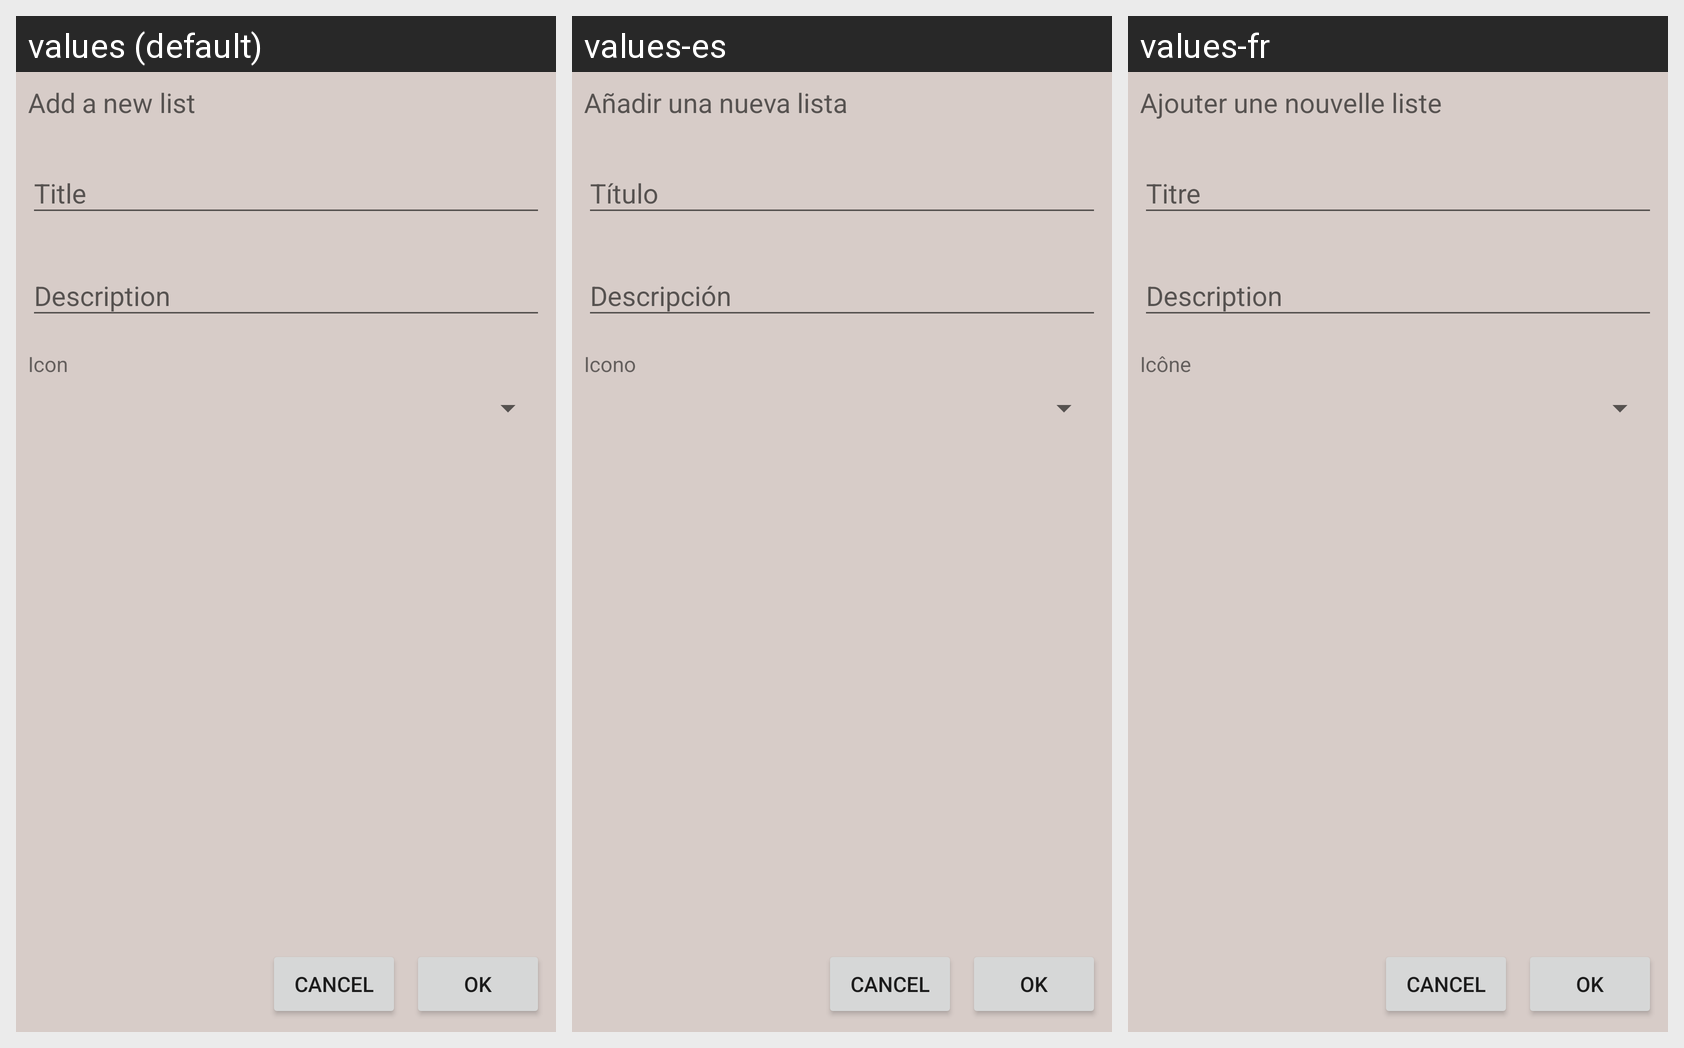

Here is an Android app screen in its default locale and in the app's own translations. Write out the translated-string differences for the strings that appear on this screen.
Android screen res/layout/activity_nueva_lista.xml rendered under 3 locales, left to right: values (default), values-es, values-fr. Device: Nexus 5 (rendered at 1080×1920; each locale shown at half size, 540×960, under a caption strip naming it); theme AppTheme.
Strings drawn on this screen, with the default value and each locale's value (text and hints the layout hard-codes, and strings that could not be matched under every locale, appear in the picture but are not listed):

ANL_add_new_list
  values: Add a new list
  values-es: Añadir una nueva lista
  values-fr: Ajouter une nouvelle liste

ANL_new_list_title
  values: Title
  values-es: Título
  values-fr: Titre

ANL_new_list_description
  values: Description
  values-es: Descripción
  values-fr: Description

ANL_new_list_icon
  values: Icon
  values-es: Icono
  values-fr: Icône
